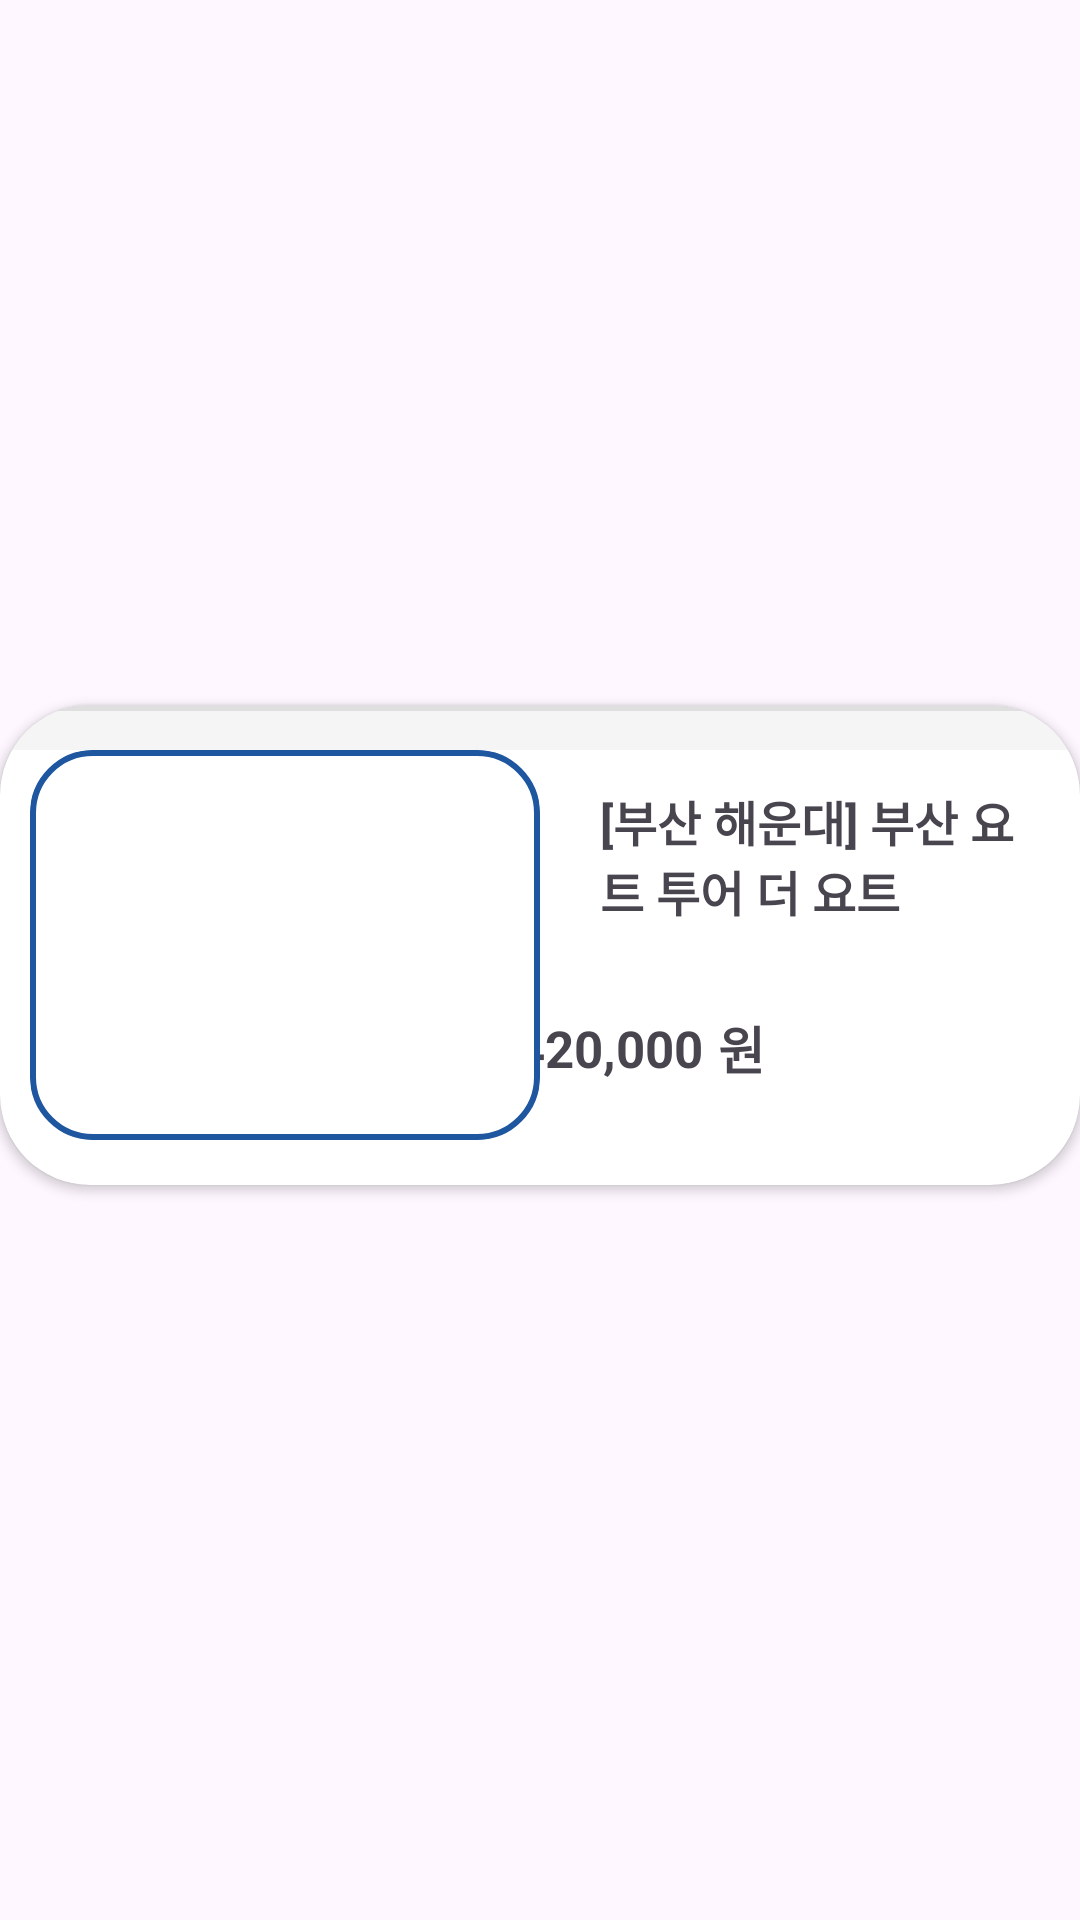

Reconstruct the res/layout file that produces this screen, plus the resources it refers to.
<!-- AndroidManifest.xml: application theme Theme.SecondMiniProject -->
<!-- res/layout/fragment_wish_card.xml -->
<?xml version="1.0" encoding="utf-8"?>
<androidx.constraintlayout.widget.ConstraintLayout xmlns:android="http://schemas.android.com/apk/res/android"
    xmlns:app="http://schemas.android.com/apk/res-auto"
    xmlns:tools="http://schemas.android.com/tools"
    android:id="@+id/garaButton"
    android:layout_width="match_parent"
    android:layout_height="wrap_content"
    tools:context=".ui.wish.WishCardFragment">

    <androidx.cardview.widget.CardView
        android:layout_width="match_parent"
        android:layout_height="wrap_content"
        android:layout_marginBottom="10dp"
        android:background="@drawable/border_bottom"
        android:backgroundTint="#FFFFFF"
        app:cardCornerRadius="30dp"
        app:layout_constraintBottom_toBottomOf="parent"
        app:layout_constraintEnd_toEndOf="parent"
        app:layout_constraintStart_toStartOf="parent"
        app:layout_constraintTop_toTopOf="parent">

        <LinearLayout
            android:id="@+id/linear_layout_wish_card"
            android:layout_width="match_parent"
            android:layout_height="wrap_content"
            android:layout_marginTop="15dp"
            android:layout_marginBottom="15dp"
            android:orientation="horizontal">
            


            <ImageView
                android:id="@+id/wish_product_image"
                android:layout_width="170dp"
                android:layout_height="130dp"
                android:layout_marginLeft="10dp"
                android:background="@drawable/wish_image_border"
                android:clipToOutline="true"
                android:contextClickable="false"
                android:cropToPadding="false"
                android:scaleType="centerCrop" />


            <LinearLayout
                android:layout_width="match_parent"
                android:layout_height="match_parent"
                android:orientation="vertical">

                <TextView
                    android:id="@+id/wish_product_name"
                    android:layout_width="match_parent"
                    android:layout_height="wrap_content"
                    android:layout_marginLeft="20dp"
                    android:layout_marginTop="12dp"
                    android:layout_marginRight="10dp"
                    android:layout_marginBottom="10dp"
                    android:text="[부산 해운대] 부산 요트 투어 더 요트"

                    android:textSize="16dp"
                    android:textStyle="bold" />


                <LinearLayout
                    android:layout_width="match_parent"
                    android:layout_height="match_parent"
                    android:gravity="end"
                    android:orientation="horizontal">

                    <TextView
                        android:id="@+id/wish_product_price"
                        android:layout_width="wrap_content"
                        android:layout_height="wrap_content"
                        android:layout_gravity="center_vertical"
                        android:layout_marginStart="20dp"
                        android:layout_marginEnd="5dp"
                        android:text="420,000"
                        android:textSize="17dp"
                        android:textStyle="bold" />

                    <TextView
                        android:layout_width="wrap_content"
                        android:layout_height="wrap_content"
                        android:layout_gravity="center_vertical"
                        android:layout_marginEnd="20dp"
                        android:gravity="end"
                        android:text="원"
                        android:textSize="17dp"
                        android:textStyle="bold" />

                    <ImageButton
                        android:id="@+id/btnRemoveWish"
                        style="?attr/materialButtonOutlinedStyle"
                        android:layout_width="75dp"
                        android:layout_height="wrap_content"
                        android:layout_gravity="end"
                        android:layout_marginEnd="10dp"

                        android:scaleType="fitCenter"
                        android:src="@drawable/ic_love_checked_24dp"
                        app:strokeColor="#FFFFFF" />

                </LinearLayout>

            </LinearLayout>

        </LinearLayout>

        <View
            android:layout_width="match_parent"
            android:layout_height="15dp"
            android:background="@drawable/border_bottom" />

    </androidx.cardview.widget.CardView>
</androidx.constraintlayout.widget.ConstraintLayout>
<!-- resources referenced by this layout -->
<resources>
  <!-- drawable border_bottom (drawable) -->
  <?xml version="1.0" encoding="utf-8"?>
  <layer-list xmlns:android="http://schemas.android.com/apk/res/android">
      <item>
          <shape android:shape="rectangle">
              <solid android:color="#20000000" />
          </shape>
      </item>
      <item android:bottom="0dp"  android:top="2dp" >
          // add android:right="5dp" and android:left="5dp" for border on left and right
          <shape android:shape="rectangle">
              <solid android:color="#FFF5F5F5" />
          </shape>
      </item>
  </layer-list>
  <!-- drawable wish_image_border (drawable) -->
  <?xml version="1.0" encoding="utf-8"?>
  <shape xmlns:android="http://schemas.android.com/apk/res/android"
      android:padding = "10dp"
      android:shape="rectangle">
  
      <stroke android:width="2dp"
          android:color="#1E56A0"/>
      <corners
          android:radius="20dp" ></corners>
  
  
      <solid android:color="#FFFFFF"/>
  
  
  </shape>
  <style name="Theme.SecondMiniProject" parent="Base.Theme.SecondMiniProject" />
  <style name="Base.Theme.SecondMiniProject" parent="Theme.Material3.DayNight.NoActionBar">
          
          
          
          
          <item name="android:windowLightStatusBar">true</item>
      </style>
</resources>
